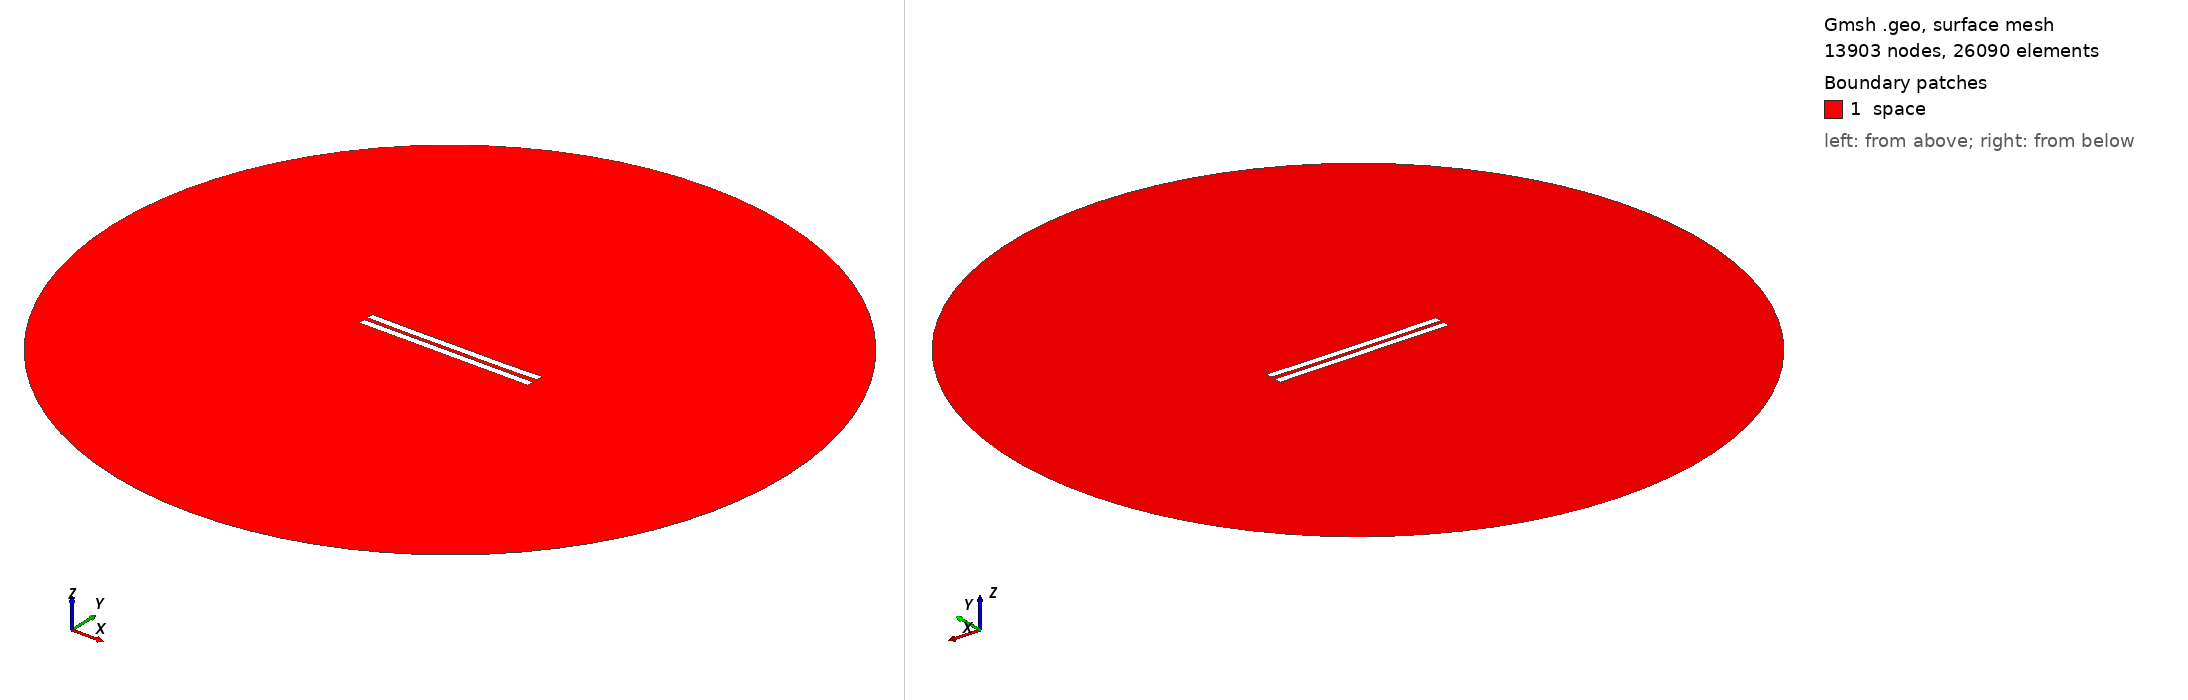

Gmsh geometry script, surface-meshed: 13903 nodes, 26090 surface elements. Boundary patches (legend numbers): 1 space. Left view from above one corner, right view from below the opposite corner. Legend entries are the model's physical surfaces. The drawing asked Gmsh for element sizes between 1% and 20% of the model's largest extent; the script's own settings can give other sizes.

=== 2887.geo (drawn) ===
//---------------------------------------
// Geometry kernel
//---------------------------------------

SetFactory("OpenCASCADE");



//---------------------------------------
// Parameters of the geometry
//---------------------------------------

// Overetch of the upper plate
overetch = 0.0;

// Distance between the plates
distance = 2.5;

// Discretization over the x axis (for the deformation)
nx = 50; 

// Length of the plate
L = 100 - overetch; 

// Number of modes
n = 4; 

// 1st mode coefficient
coeff(1) = 0.07499999999999998;
beta(1) = 0.596864 * 3.1415926535 / L;

// 2nd mode coefficient
coeff(2) = -0.15;
beta(2) = 1.49418 * 3.1415926535 / L;

// 3rd mode coefficient
coeff(3) = 0.0;
beta(3) = 2.50025 * 3.1415926535 / L;

// 4th mode coefficient
coeff(4) = -0.075;
beta(4) = 3.49999 * 3.1415926535 / L;



//---------------------------------------
// Upper plate (deformed rectangle)
//---------------------------------------

// Coordiantes of the upper plate
xmin = -50;
xmax = 50 - overetch;

// Height of the upper plate
yheight = 4 - 2 * overetch;

// Indexes of the points
UpperID[] = {};
LowerID[] = {};
LeftID[] = {};
RightID[] = {};

// Point index
p = 1;

// Horizontal edges
For i In {1:nx}
    x = xmin + (i-1)*(xmax - xmin)/(nx-1);

    y_bottom = distance / 2 + overetch;
    For j In {1:n}
        C = (Cosh(beta(j)*L) + Cos(beta(j)*L)) / (Sinh(beta(j)*L) + Sin(beta(j)*L));
        y_bottom  = y_bottom + coeff(j) * (Cosh(beta(j)*(x+50)) - Cos(beta(j)*(x+50)) - C * (Sinh(beta(j)*(x+50)) - Sin(beta(j)*(x+50))));
    EndFor

    y_top = y_bottom + yheight;

    Point(p) = {x, y_top, 0, 1.0};
    UpperID[i] = p;
    p = p + 1;

    Point(p) = {x, y_bottom, 0, 1.0};
    LowerID[i] = p;
    p = p + 1;
EndFor

// Create point lists
UpperPts[] = {}; LowerPts[] = {};
For i In {1:nx}
  UpperPts[] += {UpperID[i]};
  LowerPts[] += {LowerID[i]};
EndFor

// Build splines
Spline(1) = {UpperPts[]};
Spline(2) = {LowerPts[]};
Line(3) = {LowerPts[nx-1], UpperPts[nx-1]};
Line(4) = {LowerPts[0], UpperPts[0]};

// Build the plane surface
Curve Loop(1) = {2, 3, -1, -4};
Plane Surface(1) = {1};



//---------------------------------------
// Lower plate (rectangle)
//---------------------------------------

// Vertices
Point(1001) = {-50, -1, 0, 1.0};
Point(1002) = { 50, -1, 0, 1.0};
Point(1003) = { 50,  -5, 0, 1.0};
Point(1004) = {-50,  -5, 0, 1.0};

// Edges
Line(5) = {1001, 1002};
Line(6) = {1002, 1003};
Line(7) = {1003, 1004};
Line(8) = {1004, 1001};

// Plane surface
Line Loop(2) = {5, 6, 7, 8};
Plane Surface(2) = {2}; 



//---------------------------------------
// Outer (fictious) boundary
//---------------------------------------

// Points
Point(1005) = {0, 0, 0};       // Center
Point(1006) = {200, 0, 0};     // Start point
Point(1007) = {0, 200, 0};     // 90 degrees
Point(1008) = {-200, 0, 0};    // 180 degrees
Point(1009) = {0, -200, 0};    // 270 degrees

// Circle arcs (each needs start, center, end)
Circle(9) = {1006, 1005, 1007};
Circle(10) = {1007, 1005, 1008};
Circle(11) = {1008, 1005, 1009};
Circle(12) = {1009, 1005, 1006};

// Plane surface for the entire domain
Curve Loop(3) = {9, 10, 11, 12};
Surface(3) = {3};

// Subtract the plates from the whole domain to obtain the actual domain where we want to solve the equations
BooleanDifference{ Surface{3}; Delete; }{ Surface{1}; Surface{2}; Delete; }




//---------------------------------------
// Transfinite Lines/Curves
//---------------------------------------

// Set the number of points on the boundaries
r = 7;

// Plates
Transfinite Curve {1, 2} = 50*r Using Progression 1;
Transfinite Curve {3, 4} = 2*r Using Progression 1;
Transfinite Line {5, 7} = 50*r Using Progression 1;
Transfinite Line {6, 8} = 2*r Using Progression 1;

// Outer boundary
Transfinite Line {9, 10, 11, 12} = 20 Using Progression 1;



//---------------------------------------
// Physical groups
//---------------------------------------                

// Physical curves (boundaries)
Physical Line("force_segment", 10) = {2};
Physical Line("upper_plate", 11) = {1, 3, 4};
Physical Line("lower_plate", 12) = {5, 6, 7, 8};
Physical Line("boundary", 20) = {9, 10, 11, 12};

// Physical Surfaces
Physical Surface("space", 30) = {3};



//---------------------------------------
// 6. Generate the Mesh
//---------------------------------------

// 2D mesh generation
Mesh 2;
